Run: headless pygame with SDL's dummy video driver; simulated clock (each Clock.tick advances the game by its frame time, no real sleeping); random seed 0; keys injected as events and as key.get_pressed() state; no mouse input; restart key SPACE tapped at the start of phases 3 and 4.
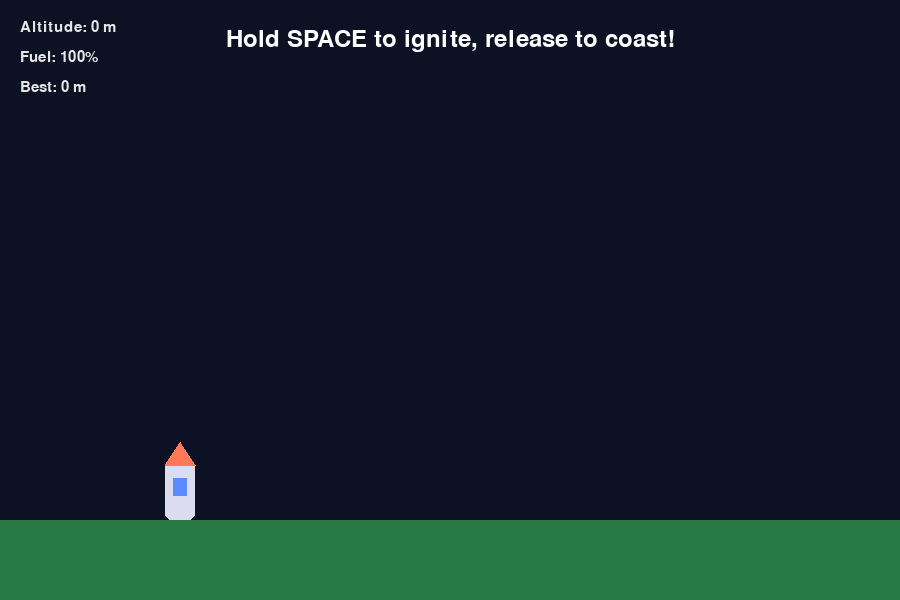
Frame 1 of 4 · flips 1–60 · no input
Frame 2 of 4 · flips 61–180 · tapped SPACE, RETURN · held RIGHT (→), D · screen unchanged from frame 1, image omitted
Frame 3 of 4 · flips 181–300 · tapped SPACE · held DOWN (↓), S · screen unchanged from frame 2, image omitted
Frame 4 of 4 · flips 301–420 · tapped SPACE · held LEFT (←), A, UP (↑), W · screen unchanged from frame 3, image omitted

The pygame program that drew these frames:

import math
import sys

import pygame


WIDTH = 900
HEIGHT = 600
FPS = 60
GROUND_Y = HEIGHT - 80
MAX_FUEL = 100.0


class Rocket:
    def __init__(self):
        self.reset()

    def reset(self):
        self.x = WIDTH * 0.2
        self.y = GROUND_Y
        self.vx = 0.0
        self.vy = 0.0
        self.fuel = MAX_FUEL
        self.launched = False
        self.landed = False

    def update(self, dt, thrusting):
        if self.landed:
            return

        if not self.launched and thrusting:
            self.launched = True

        thrust = 0.0
        if thrusting and self.fuel > 0:
            thrust = 240.0
            self.fuel = max(0.0, self.fuel - 30.0 * dt)

        gravity = 220.0
        angle = -math.pi / 2
        ax = math.cos(angle) * thrust
        ay = math.sin(angle) * thrust + gravity

        self.vx += ax * dt
        self.vy += ay * dt
        self.x += self.vx * dt
        self.y += self.vy * dt

        if self.y >= GROUND_Y:
            self.y = GROUND_Y
            self.vx = 0.0
            self.vy = 0.0
            if self.launched:
                self.landed = True


class Game:
    def __init__(self):
        pygame.init()
        self.screen = pygame.display.set_mode((WIDTH, HEIGHT))
        pygame.display.set_caption("Rocket Launch Mini-Game")
        self.clock = pygame.time.Clock()
        self.font = pygame.font.SysFont("Segoe UI", 22)
        self.large_font = pygame.font.SysFont("Segoe UI", 36)
        self.rocket = Rocket()
        self.best_altitude = 0.0
        self.message = "Hold SPACE to ignite, release to coast!"

    def run(self):
        running = True
        while running:
            dt = self.clock.tick(FPS) / 1000.0
            thrusting = False

            for event in pygame.event.get():
                if event.type == pygame.QUIT:
                    running = False
                if event.type == pygame.KEYDOWN and event.key == pygame.K_r:
                    self.rocket.reset()
                    self.message = "Hold SPACE to ignite, release to coast!"

            keys = pygame.key.get_pressed()
            if keys[pygame.K_SPACE]:
                thrusting = True

            self.rocket.update(dt, thrusting)
            altitude = max(0.0, (GROUND_Y - self.rocket.y))
            self.best_altitude = max(self.best_altitude, altitude)

            if self.rocket.landed:
                self.message = "Landed! Press R to launch again."

            self.draw(altitude)

        pygame.quit()
        sys.exit()

    def draw(self, altitude):
        self.screen.fill((12, 18, 35))
        pygame.draw.rect(self.screen, (40, 120, 70), (0, GROUND_Y, WIDTH, HEIGHT - GROUND_Y))

        # Rocket body
        rocket_rect = pygame.Rect(0, 0, 30, 60)
        rocket_rect.center = (self.rocket.x, self.rocket.y - 30)
        pygame.draw.rect(self.screen, (220, 220, 240), rocket_rect, border_radius=6)
        pygame.draw.polygon(
            self.screen,
            (255, 120, 90),
            [
                (rocket_rect.centerx, rocket_rect.top - 18),
                (rocket_rect.left, rocket_rect.top + 5),
                (rocket_rect.right, rocket_rect.top + 5),
            ],
        )
        pygame.draw.rect(self.screen, (90, 140, 255), (rocket_rect.left + 8, rocket_rect.top + 18, 14, 18))

        if self.rocket.launched and not self.rocket.landed and self.rocket.fuel > 0:
            flame_height = 20 + 10 * math.sin(pygame.time.get_ticks() * 0.02)
            pygame.draw.polygon(
                self.screen,
                (255, 170, 20),
                [
                    (rocket_rect.centerx, rocket_rect.bottom + flame_height),
                    (rocket_rect.left + 4, rocket_rect.bottom),
                    (rocket_rect.right - 4, rocket_rect.bottom),
                ],
            )

        info_text = self.font.render(f"Altitude: {altitude:0.0f} m", True, (230, 230, 230))
        fuel_text = self.font.render(f"Fuel: {self.rocket.fuel:0.0f}%", True, (230, 230, 230))
        best_text = self.font.render(f"Best: {self.best_altitude:0.0f} m", True, (230, 230, 230))
        self.screen.blit(info_text, (20, 20))
        self.screen.blit(fuel_text, (20, 50))
        self.screen.blit(best_text, (20, 80))

        msg_surface = self.large_font.render(self.message, True, (255, 255, 255))
        msg_rect = msg_surface.get_rect(center=(WIDTH / 2, 40))
        self.screen.blit(msg_surface, msg_rect)

        pygame.display.flip()


if __name__ == "__main__":
    Game().run()
